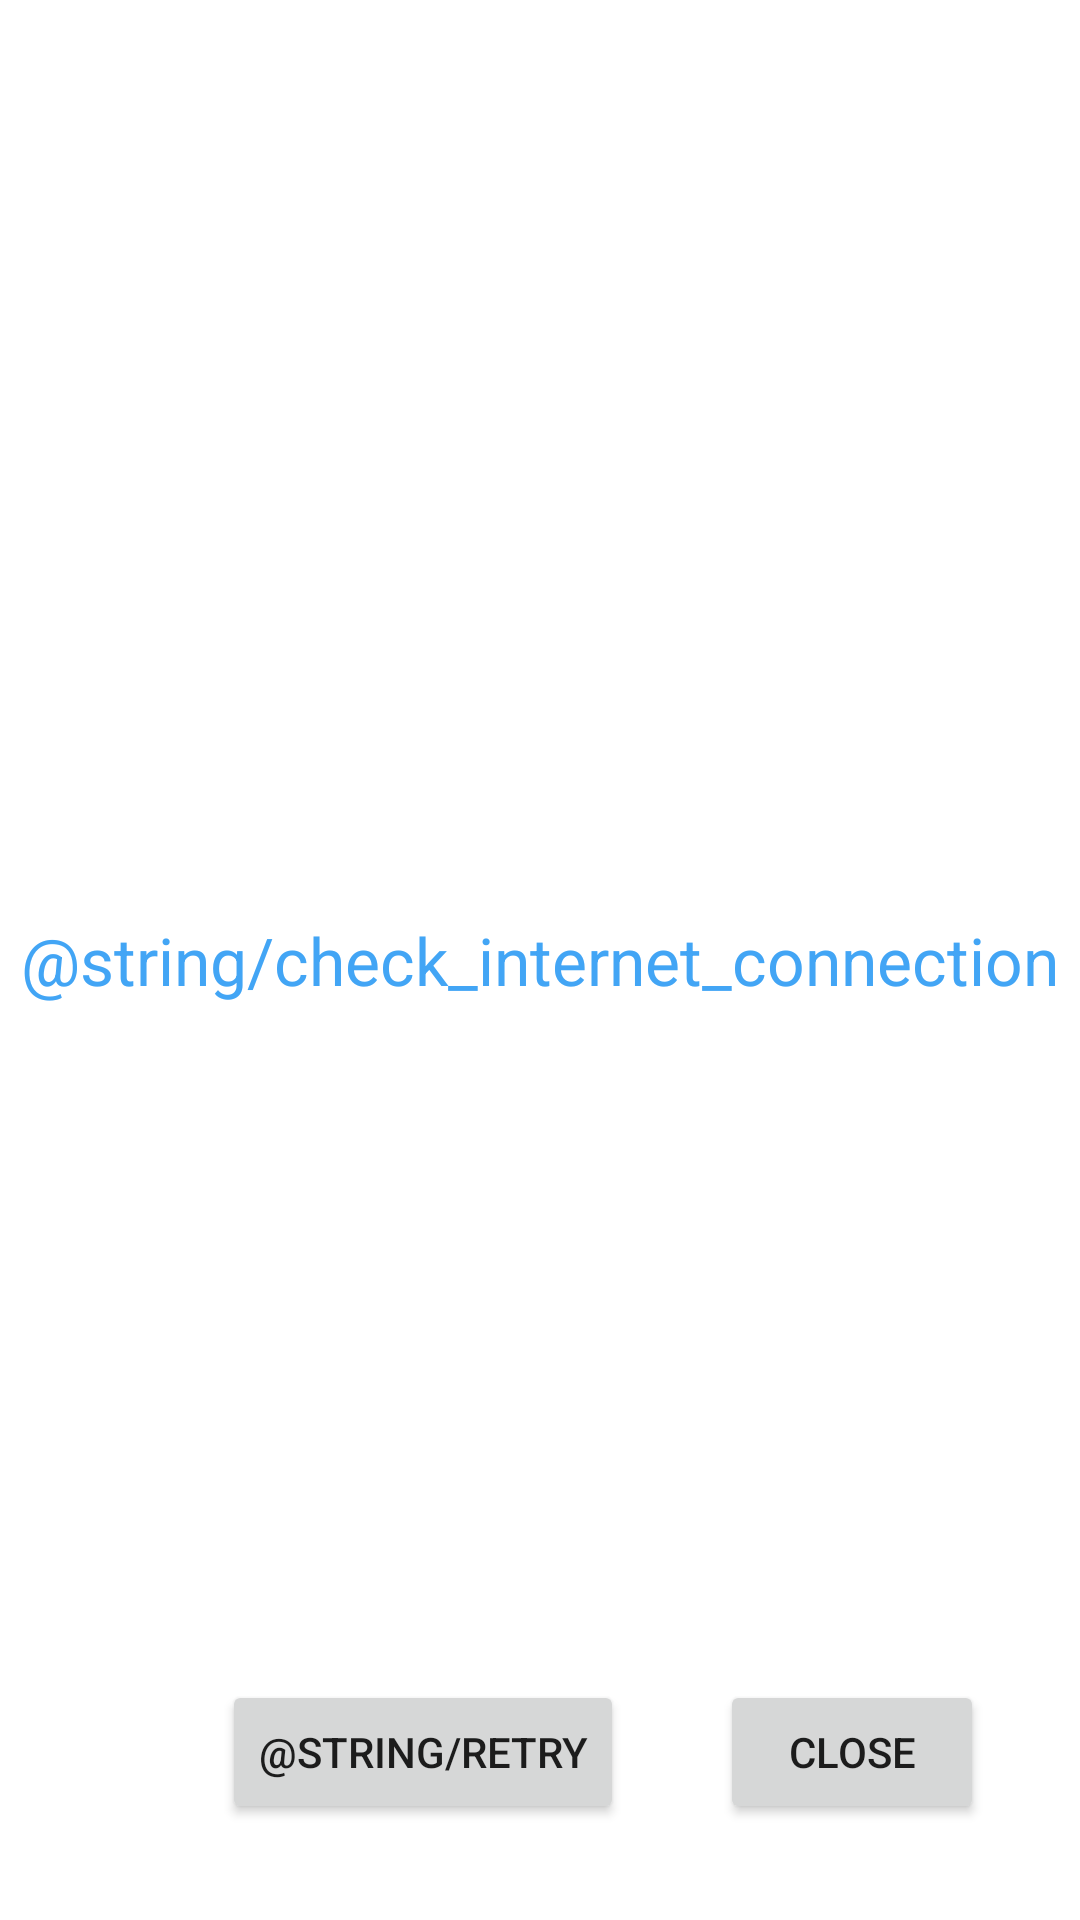

This screen was rendered from an Android layout file. Write that file and the resources it references.
<!-- AndroidManifest.xml: application theme Theme.ChatApplication -->
<!-- res/layout/activity_message.xml -->
<?xml version="1.0" encoding="utf-8"?>
<androidx.constraintlayout.widget.ConstraintLayout xmlns:android="http://schemas.android.com/apk/res/android"
    xmlns:app="http://schemas.android.com/apk/res-auto"
    xmlns:tools="http://schemas.android.com/tools"
    android:layout_width="match_parent"
    android:layout_height="match_parent"
    tools:context=".MessageActivity">

    <TextView
        android:id="@+id/tvMessage"
        android:layout_width="wrap_content"
        android:layout_height="wrap_content"
        android:text="@string/check_internet_connection"
        android:textAppearance="@style/TextAppearance.AppCompat.Large"
        android:textColor="@color/primaryColor"
        app:layout_constraintBottom_toBottomOf="parent"
        app:layout_constraintEnd_toEndOf="parent"
        app:layout_constraintStart_toStartOf="parent"
        app:layout_constraintTop_toTopOf="parent" />

    <ProgressBar
        android:id="@+id/messageProgressBar"
        style="?android:attr/progressBarStyle"
        android:layout_width="wrap_content"
        android:layout_height="wrap_content"
        android:layout_marginTop="32dp"
        android:visibility="gone"
        app:layout_constraintEnd_toEndOf="parent"
        app:layout_constraintStart_toStartOf="parent"
        app:layout_constraintTop_toBottomOf="@+id/tvMessage" />

    <Button
        android:id="@+id/btnClose"
        android:layout_width="wrap_content"
        android:layout_height="wrap_content"
        android:layout_marginEnd="32dp"
        android:layout_marginBottom="32dp"
        android:text="@string/close"
        app:layout_constraintBottom_toBottomOf="parent"
        app:layout_constraintEnd_toEndOf="parent" />

    <Button
        android:id="@+id/buttonRetry"
        android:layout_width="wrap_content"
        android:layout_height="wrap_content"
        android:layout_marginEnd="32dp"
        android:layout_marginBottom="32dp"
        android:text="@string/retry"
        app:layout_constraintBottom_toBottomOf="parent"
        app:layout_constraintEnd_toStartOf="@+id/btnClose" />
</androidx.constraintlayout.widget.ConstraintLayout>
<!-- resources referenced by this layout -->
<resources>
  <color name="primaryColor">#42a5f5</color>
  <string name="close">close</string>
  <style name="Theme.ChatApplication" parent="Theme.MaterialComponents.DayNight.DarkActionBar">
  
  
  
  
  
  
  
  
  
  
  
          
          <item name="colorPrimary">@color/primaryColor</item>
          <item name="colorPrimaryDark">@color/primaryDarkColor</item>
          <item name="colorPrimaryVariant">@color/primaryLightColor</item>
          <item name="colorOnPrimary">@color/primaryTextColor</item>
          
          <item name="colorSecondary">@color/secondaryColor</item>
          <item name="colorSecondaryVariant">@color/secondaryDarkColor</item>
          <item name="colorOnSecondary">@color/secondaryTextColor</item>
          
          <item name="android:statusBarColor" tools:targetApi="l">@color/secondaryDarkColor</item>
          
      </style>
  <color name="primaryDarkColor">#0077c2</color>
  <color name="primaryLightColor">#80d6ff</color>
  <color name="primaryTextColor">#000000</color>
  <color name="secondaryColor">#0d47a1</color>
  <color name="secondaryDarkColor">#002171</color>
  <color name="secondaryTextColor">#ffffff</color>
</resources>
